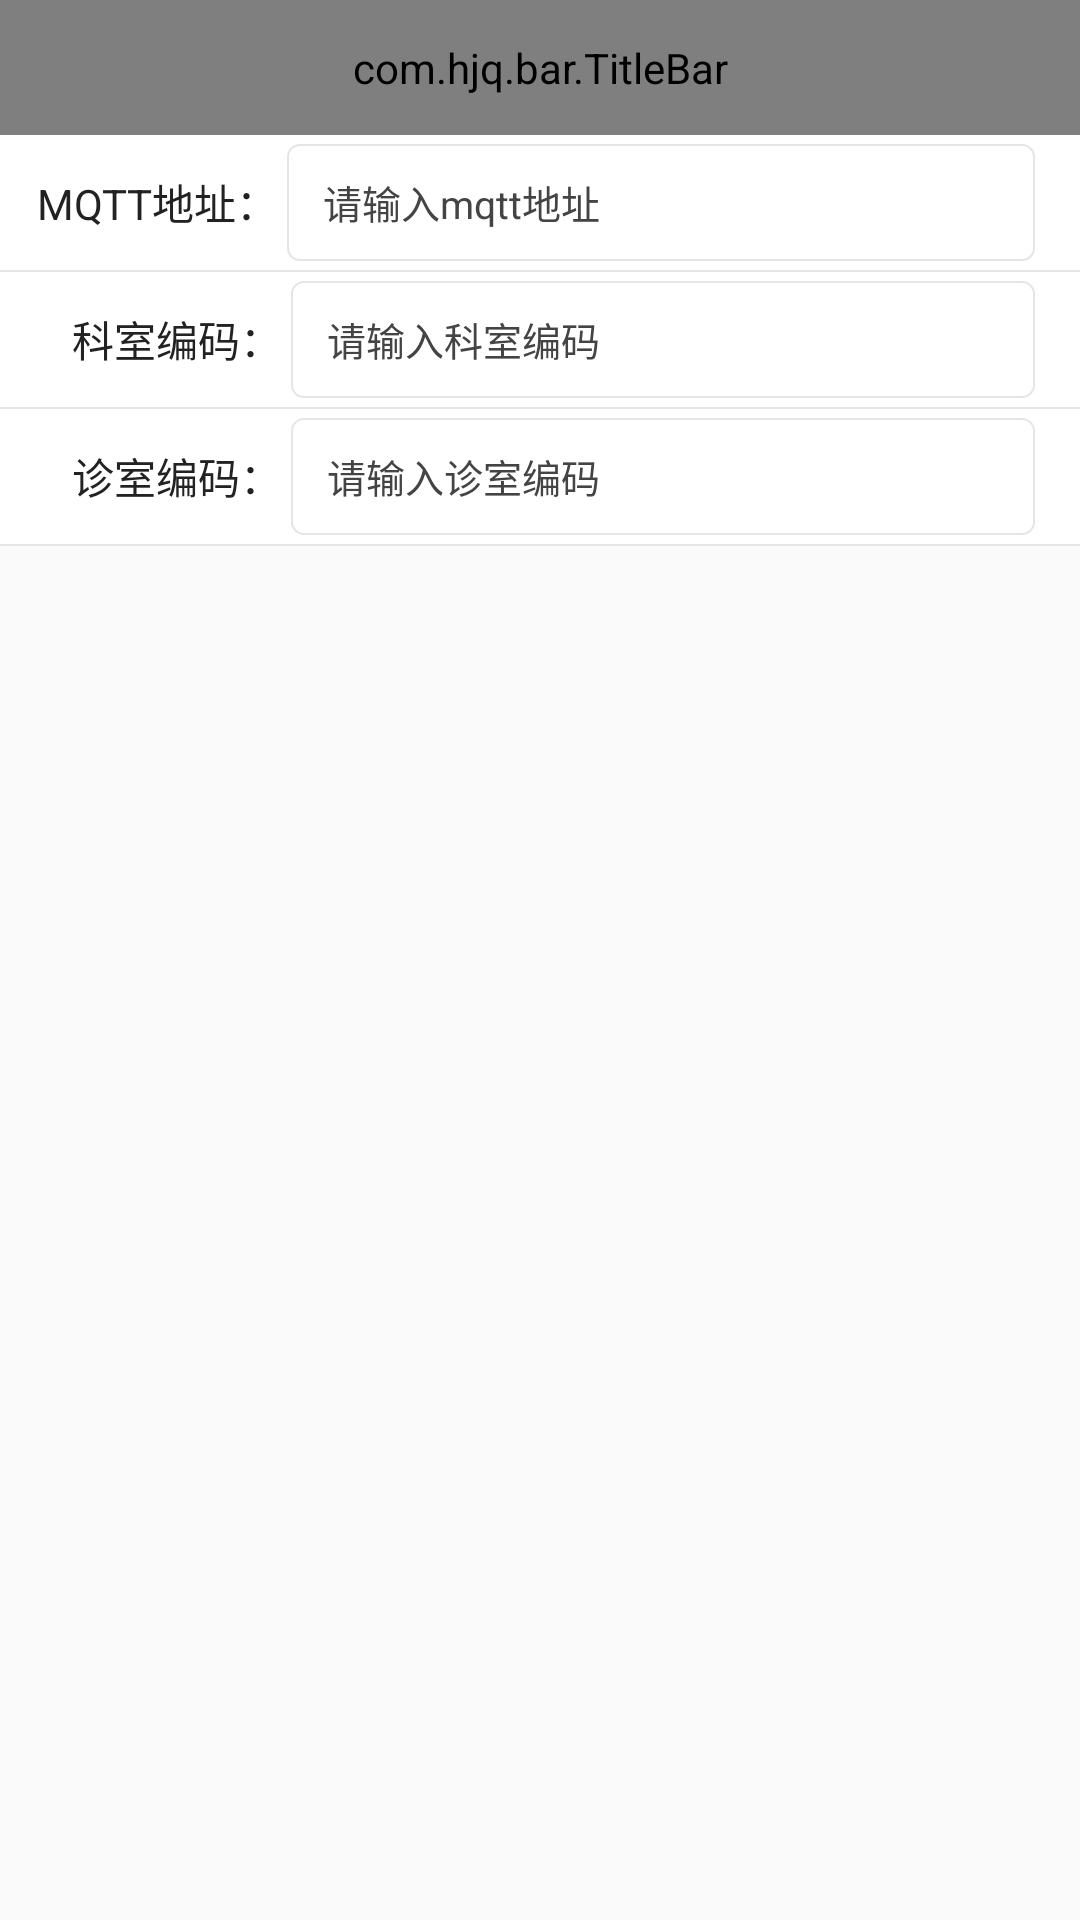

The Android layout XML behind this screen, and the referenced resources:
<!-- AndroidManifest.xml: activity theme FullScreen -->
<!-- res/layout/activity_setting.xml -->
<?xml version="1.0" encoding="utf-8"?>
<layout xmlns:android="http://schemas.android.com/apk/res/android"
    xmlns:app="http://schemas.android.com/apk/res-auto"
    xmlns:tools="http://schemas.android.com/tools">

    <data>

    </data>

    <LinearLayout
        android:layout_width="match_parent"
        android:layout_height="match_parent"
        android:orientation="vertical"
        tools:context=".ui.SettingActivity">

        <com.hjq.bar.TitleBar
            android:id="@+id/title_bar"
            android:layout_width="match_parent"
            android:layout_height="45dp"
            app:rightColor="@color/color_222222"
            app:rightTitle="保存"
            app:title="应用设置"
            app:titleColor="@color/color_black" />


        <LinearLayout
            android:layout_width="match_parent"
            android:layout_height="45dp"
            android:background="@color/color_white"
            android:gravity="center_vertical"
            android:orientation="horizontal"
            android:paddingStart="12dp"
            android:paddingEnd="12dp">

            <TextView
                android:layout_width="wrap_content"
                android:layout_height="match_parent"
                android:gravity="center_vertical|end"
                android:text="MQTT地址："
                android:textColor="@color/color_222222"
                android:textSize="14sp" />

            <EditText
                android:id="@+id/et_mqtt_address"
                android:layout_width="match_parent"
                android:layout_height="match_parent"
                android:layout_margin="3dp"
                android:background="@drawable/shape_edit_text_bg"
                android:cursorVisible="true"
                android:gravity="center_vertical"
                android:hint="请输入mqtt地址"
                android:paddingStart="12dp"
                android:textColor="@color/color_222222"
                android:textColorHint="@color/color_444444"
                android:textSize="13sp" />

        </LinearLayout>

        <View
            android:layout_width="match_parent"
            android:layout_height="0.5dp"
            android:background="@color/color_E5E5E5" />

        <LinearLayout
            android:layout_width="match_parent"
            android:layout_height="45dp"
            android:background="@color/color_white"
            android:gravity="center_vertical"
            android:orientation="horizontal"
            android:paddingStart="12dp"
            android:paddingEnd="12dp">

            <TextView
                android:layout_width="wrap_content"
                android:layout_height="match_parent"
                android:gravity="center_vertical|end"
                android:paddingStart="12dp"
                android:text="科室编码："
                android:textColor="@color/color_222222"
                android:textSize="14sp" />

            <EditText
                android:id="@+id/et_depart_code"
                android:layout_width="match_parent"
                android:layout_height="match_parent"
                android:layout_margin="3dp"
                android:background="@drawable/shape_edit_text_bg"
                android:cursorVisible="true"
                android:gravity="center_vertical"
                android:hint="请输入科室编码"
                android:paddingStart="12dp"
                android:textColor="@color/color_222222"
                android:textColorHint="@color/color_444444"
                android:textSize="13sp" />

        </LinearLayout>

        <View
            android:layout_width="match_parent"
            android:layout_height="0.5dp"
            android:background="@color/color_E5E5E5" />

        <LinearLayout
            android:layout_width="match_parent"
            android:layout_height="45dp"
            android:background="@color/color_white"
            android:gravity="center_vertical"
            android:orientation="horizontal"
            android:paddingStart="12dp"
            android:paddingEnd="12dp">

            <TextView
                android:layout_width="wrap_content"
                android:layout_height="match_parent"
                android:gravity="center_vertical|end"
                android:paddingStart="12dp"
                android:text="诊室编码："
                android:textColor="@color/color_222222"
                android:textSize="14sp" />

            <EditText
                android:id="@+id/et_room_code"
                android:layout_width="match_parent"
                android:layout_height="match_parent"
                android:layout_margin="3dp"
                android:background="@drawable/shape_edit_text_bg"
                android:cursorVisible="true"
                android:gravity="center_vertical"
                android:hint="请输入诊室编码"
                android:paddingStart="12dp"
                android:textColor="@color/color_222222"
                android:textColorHint="@color/color_444444"
                android:textSize="13sp" />

        </LinearLayout>

        <View
            android:layout_width="match_parent"
            android:layout_height="0.5dp"
            android:background="@color/color_E5E5E5" />

    </LinearLayout>
</layout>
<!-- resources referenced by this layout -->
<resources>
  <color name="color_222222">#FF222222</color>
  <color name="color_444444">#FF444444</color>
  <color name="color_E5E5E5">#FFE5E5E5</color>
  <color name="color_black">#FF000000</color>
  <color name="color_white">#FFFFFFFF</color>
  <!-- drawable shape_edit_text_bg (drawable) -->
  <?xml version="1.0" encoding="utf-8"?>
  <shape xmlns:android="http://schemas.android.com/apk/res/android"
      android:shape="rectangle">
  
      <corners android:radius="4dp"/>
  
      <stroke android:width="0.5dp" android:color="@color/color_E5E5E5"/>
  
  </shape>
  <style name="FullScreen" parent="AppTheme">
          <item name="android:windowFullscreen">true</item>
          <item name="android:windowNoTitle">true</item>
      </style>
  <style name="AppTheme" parent="Theme.AppCompat.Light.NoActionBar">
          
          <item name="colorPrimary">@color/colorPrimary</item>
          <item name="colorPrimaryDark">@color/colorPrimaryDark</item>
          <item name="colorAccent">@color/colorAccent</item>
      </style>
  <color name="colorPrimary">#6200EE</color>
  <color name="colorPrimaryDark">#3700B3</color>
  <color name="colorAccent">#03DAC5</color>
</resources>
